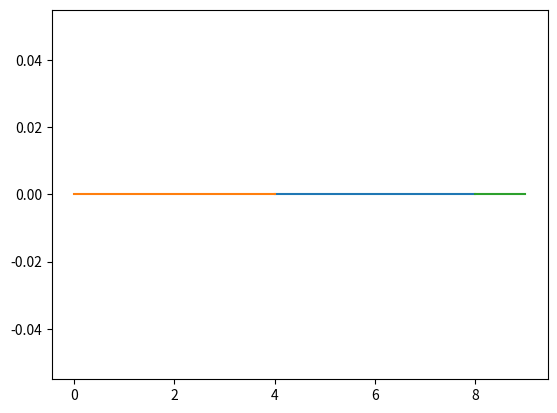

Write the Python code that produced this figure.
import numpy as np
import matplotlib.pyplot as plt

x=np.arange(10)
y=np.arange(10)

upper = 8 #Limite superior
lower = 4 #Limite inferior

supper = np.ma.masked_where(x < upper, x)  
slower = np.ma.masked_where(x > lower, x)
smiddle = np.ma.masked_where((x < lower) | (x > upper), x)

print(supper)
print(slower)
print(smiddle)

fig, ax = plt.subplots()
# ax.plot(x, smiddle, x, slower, x, supper)

y=np.zeros(len(x))

ax.plot(smiddle,y)
ax.plot(slower,y)
ax.plot(supper,y)
plt.show()